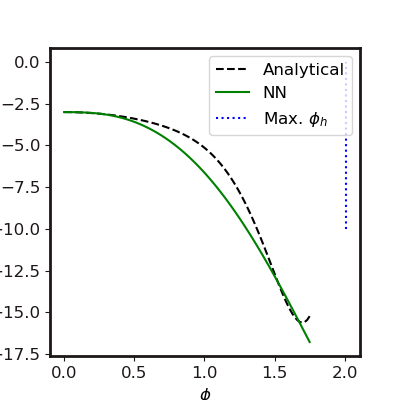

The file beside this chart, header and first rows:
Phi, V, DV, DDV
0.0, -3, -0.008852, -1.284
0.01768, -3, -0.03379, -1.543
0.03535, -3.001, -0.06359, -1.834
0.05303, -3.003, -0.0988, -2.155
0.07071, -3.005, -0.1399, -2.502
0.08838, -3.007, -0.1874, -2.871
0.1061, -3.011, -0.2415, -3.258
0.1237, -3.016, -0.3026, -3.659
0.1414, -3.022, -0.3709, -4.07
0.1591, -3.029, -0.4466, -4.487
0.1768, -3.038, -0.5296, -4.906
0.1944, -3.048, -0.62, -5.323
0.2121, -3.06, -0.7177, -5.736
0.2298, -3.073, -0.8227, -6.14
0.2475, -3.089, -0.9348, -6.535
0.2652, -3.107, -1.054, -6.916
0.2828, -3.126, -1.179, -7.283
0.3005, -3.148, -1.311, -7.633
0.3182, -3.173, -1.449, -7.967
0.3359, -3.199, -1.593, -8.284
0.3535, -3.229, -1.742, -8.582
0.3712, -3.261, -1.896, -8.863
0.3889, -3.296, -2.055, -9.126
0.4066, -3.334, -2.218, -9.373
0.4242, -3.374, -2.386, -9.604
0.4419, -3.418, -2.558, -9.821
0.4596, -3.465, -2.733, -10.02
0.4773, -3.515, -2.912, -10.21
0.4949, -3.568, -3.094, -10.39
0.5126, -3.624, -3.28, -10.56
0.5303, -3.684, -3.468, -10.73
0.548, -3.747, -3.659, -10.88
0.5657, -3.813, -3.852, -11.03
0.5833, -3.883, -4.049, -11.17
0.601, -3.956, -4.247, -11.31
0.6187, -4.033, -4.449, -11.45
0.6364, -4.114, -4.652, -11.58
0.654, -4.198, -4.858, -11.72
0.6717, -4.285, -5.066, -11.85
0.6894, -4.377, -5.277, -11.98
0.7071, -4.472, -5.49, -12.11
0.7247, -4.571, -5.705, -12.23
0.7424, -4.674, -5.922, -12.36
0.7601, -4.78, -6.142, -12.48
0.7778, -4.891, -6.364, -12.6
0.7955, -5.005, -6.587, -12.71
0.8131, -5.124, -6.813, -12.82
0.8308, -5.246, -7.04, -12.92
0.8485, -5.373, -7.27, -13.01
0.8662, -5.503, -7.5, -13.1
0.8838, -5.638, -7.733, -13.17
0.9015, -5.777, -7.966, -13.23
0.9192, -5.919, -8.2, -13.28
0.9369, -6.067, -8.435, -13.32
0.9545, -6.218, -8.671, -13.34
0.9722, -6.373, -8.907, -13.35
0.9899, -6.533, -9.143, -13.34
1.008, -6.696, -9.379, -13.32
1.025, -6.864, -9.614, -13.29
1.043, -7.036, -9.849, -13.24
... 40 more rows
